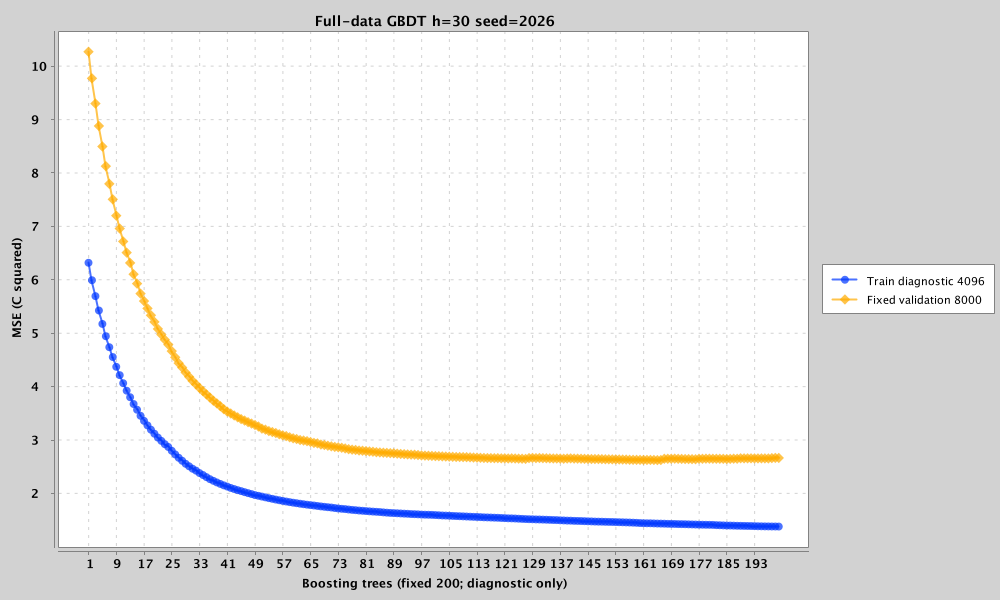

The table this chart was drawn from, first rows:
trees, train_mae_c, train_mse_c2, validation_mae_c, validation_mse_c2
1, 1.393, 6.32, 1.79, 10.27
2, 1.356, 5.993, 1.745, 9.773
3, 1.321, 5.695, 1.702, 9.301
4, 1.289, 5.426, 1.663, 8.881
5, 1.258, 5.175, 1.626, 8.497
6, 1.229, 4.945, 1.59, 8.129
7, 1.202, 4.739, 1.556, 7.798
8, 1.177, 4.554, 1.526, 7.508
9, 1.153, 4.372, 1.494, 7.202
10, 1.131, 4.215, 1.467, 6.961
11, 1.111, 4.065, 1.44, 6.719
12, 1.091, 3.925, 1.417, 6.51
13, 1.073, 3.802, 1.394, 6.317
14, 1.055, 3.675, 1.37, 6.105
15, 1.04, 3.568, 1.349, 5.929
16, 1.023, 3.455, 1.327, 5.742
17, 1.009, 3.359, 1.309, 5.603
18, 0.9955, 3.275, 1.291, 5.465
19, 0.9823, 3.194, 1.274, 5.337
20, 0.9701, 3.119, 1.258, 5.212
21, 0.9581, 3.047, 1.242, 5.081
22, 0.9474, 2.985, 1.228, 4.976
23, 0.9369, 2.923, 1.215, 4.879
24, 0.9277, 2.871, 1.203, 4.788
25, 0.9161, 2.799, 1.187, 4.666
26, 0.9038, 2.731, 1.172, 4.549
27, 0.893, 2.668, 1.157, 4.44
28, 0.8831, 2.612, 1.146, 4.358
29, 0.8728, 2.556, 1.132, 4.265
30, 0.8641, 2.508, 1.122, 4.185
31, 0.8568, 2.464, 1.112, 4.107
32, 0.8497, 2.428, 1.102, 4.042
33, 0.8412, 2.382, 1.092, 3.976
34, 0.8339, 2.345, 1.083, 3.915
35, 0.8268, 2.306, 1.073, 3.855
36, 0.8195, 2.268, 1.064, 3.797
37, 0.8134, 2.237, 1.055, 3.736
38, 0.8073, 2.206, 1.048, 3.687
39, 0.8012, 2.179, 1.04, 3.634
40, 0.7956, 2.152, 1.032, 3.579
41, 0.7909, 2.129, 1.025, 3.533
42, 0.7856, 2.103, 1.02, 3.498
43, 0.7808, 2.083, 1.014, 3.46
44, 0.7771, 2.062, 1.008, 3.426
45, 0.7735, 2.044, 1.003, 3.392
46, 0.7692, 2.025, 0.9991, 3.365
47, 0.7652, 2.006, 0.9947, 3.335
48, 0.7615, 1.989, 0.9901, 3.309
49, 0.758, 1.969, 0.986, 3.282
50, 0.755, 1.956, 0.9825, 3.253
51, 0.7523, 1.942, 0.9769, 3.214
52, 0.7493, 1.927, 0.9734, 3.195
53, 0.7465, 1.912, 0.9693, 3.168
54, 0.7435, 1.899, 0.9666, 3.15
55, 0.7407, 1.886, 0.9634, 3.131
56, 0.7382, 1.873, 0.9605, 3.108
57, 0.7361, 1.86, 0.9576, 3.088
58, 0.7334, 1.849, 0.9549, 3.074
59, 0.7315, 1.838, 0.9519, 3.052
60, 0.7288, 1.827, 0.9496, 3.033
... 140 more rows
